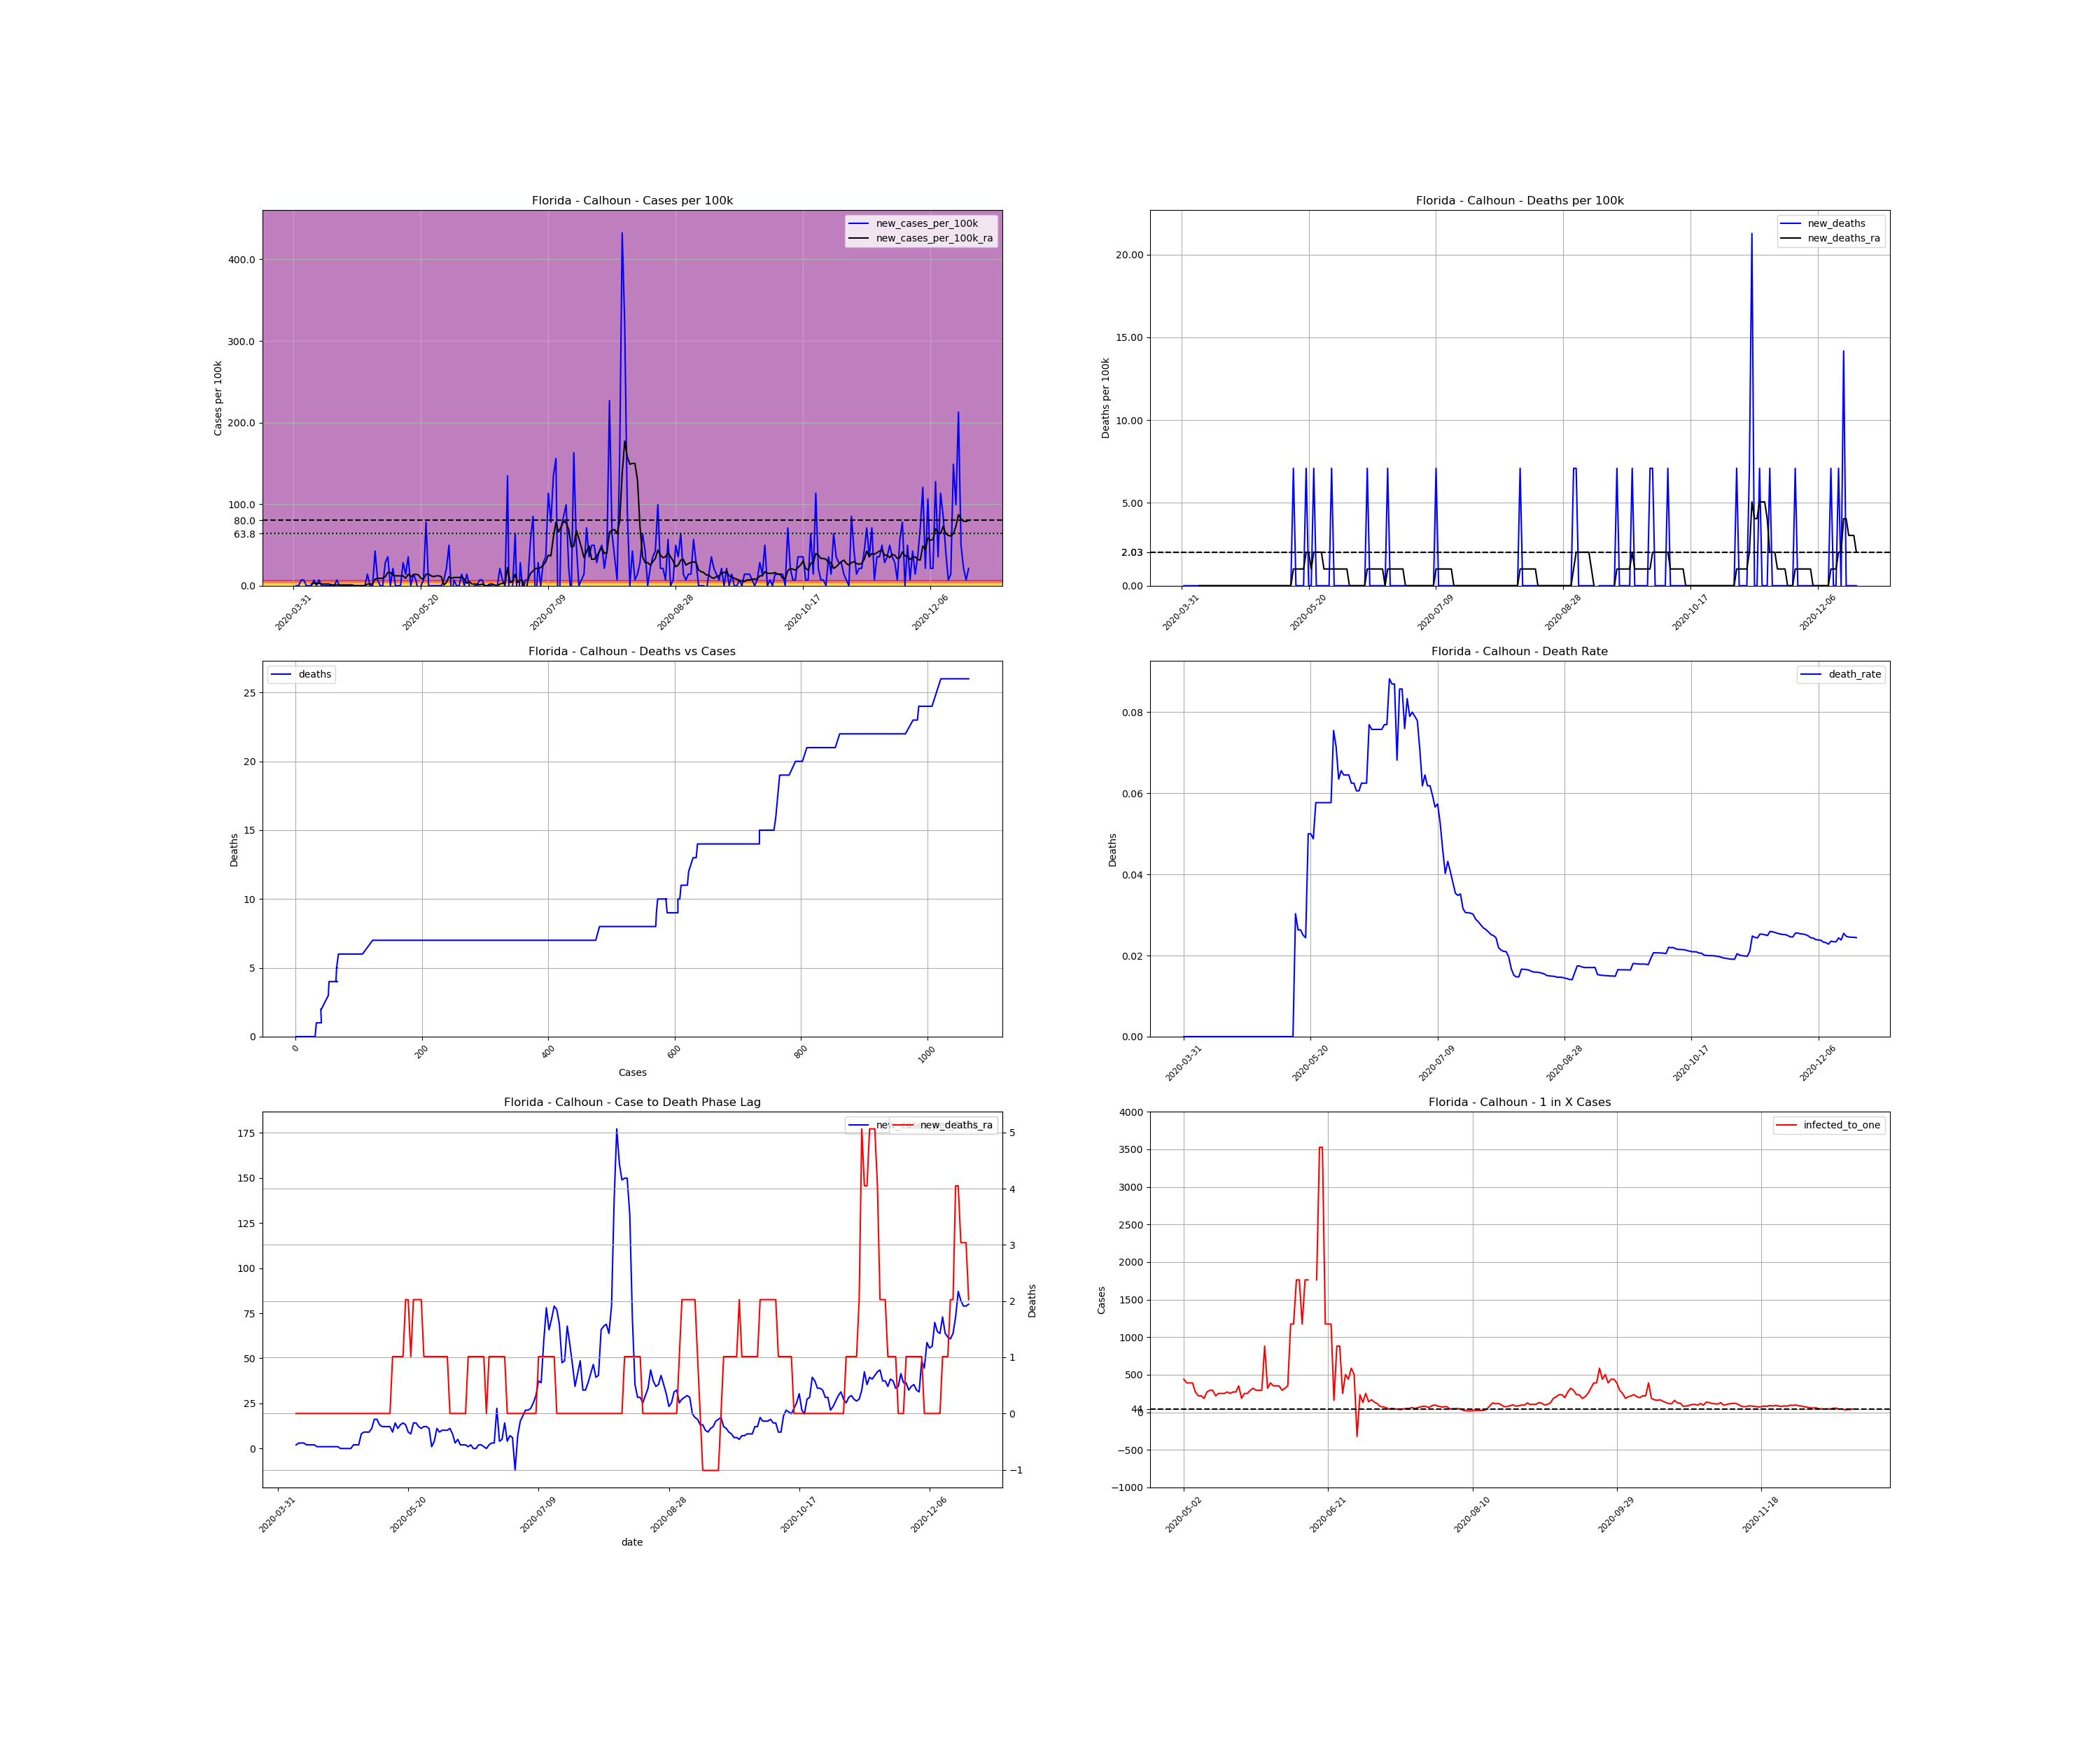

The table this chart was drawn from, first rows:
, date, county, state, fips, cases, deaths, COUNTY, STNAME, CTYNAME, POPESTIMATE2019, cases_per_100k, deaths_per_100k, death_rate, new_cases, new_cases_per_100k, new_deaths, new_cases_per_100k_ra, new_deaths_ra, active_cases, infected_to_one
566142, 2020-03-31, Calhoun, Florida, 12013, 1, 0.0, 13, Florida, Calhoun, 14105, 7.09, 0.0, 0.0, , , , , , , 
566143, 2020-04-01, Calhoun, Florida, 12013, 1, 0.0, 13, Florida, Calhoun, 14105, 7.09, 0.0, 0.0, 0.0, 0.0, 0.0, , , , 
566144, 2020-04-02, Calhoun, Florida, 12013, 1, 0.0, 13, Florida, Calhoun, 14105, 7.09, 0.0, 0.0, 0.0, 0.0, 0.0, , , , 
566145, 2020-04-03, Calhoun, Florida, 12013, 2, 0.0, 13, Florida, Calhoun, 14105, 14.18, 0.0, 0.0, 1.0, 7.09, 0.0, , , , 
566146, 2020-04-04, Calhoun, Florida, 12013, 3, 0.0, 13, Florida, Calhoun, 14105, 21.27, 0.0, 0.0, 1.0, 7.09, 0.0, , , , 
566147, 2020-04-05, Calhoun, Florida, 12013, 3, 0.0, 13, Florida, Calhoun, 14105, 21.27, 0.0, 0.0, 0.0, 0.0, 0.0, , , , 
566148, 2020-04-06, Calhoun, Florida, 12013, 3, 0.0, 13, Florida, Calhoun, 14105, 21.27, 0.0, 0.0, 0.0, 0.0, 0.0, , , , 
566149, 2020-04-07, Calhoun, Florida, 12013, 3, 0.0, 13, Florida, Calhoun, 14105, 21.27, 0.0, 0.0, 0.0, 0.0, 0.0, 2.026, 0.0, , 
566150, 2020-04-08, Calhoun, Florida, 12013, 4, 0.0, 13, Florida, Calhoun, 14105, 28.36, 0.0, 0.0, 1.0, 7.09, 0.0, 3.038, 0.0, 3.0, 1175
566151, 2020-04-09, Calhoun, Florida, 12013, 4, 0.0, 13, Florida, Calhoun, 14105, 28.36, 0.0, 0.0, 0.0, 0.0, 0.0, 3.038, 0.0, 3.0, 1175
566152, 2020-04-10, Calhoun, Florida, 12013, 5, 0.0, 13, Florida, Calhoun, 14105, 35.45, 0.0, 0.0, 1.0, 7.09, 0.0, 3.038, 0.0, 4.0, 881.6
566153, 2020-04-11, Calhoun, Florida, 12013, 5, 0.0, 13, Florida, Calhoun, 14105, 35.45, 0.0, 0.0, 0.0, 0.0, 0.0, 2.026, 0.0, 3.0, 1175
566154, 2020-04-12, Calhoun, Florida, 12013, 5, 0.0, 13, Florida, Calhoun, 14105, 35.45, 0.0, 0.0, 0.0, 0.0, 0.0, 2.026, 0.0, 2.0, 1763
566155, 2020-04-13, Calhoun, Florida, 12013, 5, 0.0, 13, Florida, Calhoun, 14105, 35.45, 0.0, 0.0, 0.0, 0.0, 0.0, 2.026, 0.0, 2.0, 1763
566156, 2020-04-14, Calhoun, Florida, 12013, 5, 0.0, 13, Florida, Calhoun, 14105, 35.45, 0.0, 0.0, 0.0, 0.0, 0.0, 2.026, 0.0, 2.0, 1763
566157, 2020-04-15, Calhoun, Florida, 12013, 5, 0.0, 13, Florida, Calhoun, 14105, 35.45, 0.0, 0.0, 0.0, 0.0, 0.0, 1.013, 0.0, 2.0, 1763
566158, 2020-04-16, Calhoun, Florida, 12013, 5, 0.0, 13, Florida, Calhoun, 14105, 35.45, 0.0, 0.0, 0.0, 0.0, 0.0, 1.013, 0.0, 1.0, 3526
566159, 2020-04-17, Calhoun, Florida, 12013, 6, 0.0, 13, Florida, Calhoun, 14105, 42.54, 0.0, 0.0, 1.0, 7.09, 0.0, 1.013, 0.0, 2.0, 1763
566160, 2020-04-18, Calhoun, Florida, 12013, 6, 0.0, 13, Florida, Calhoun, 14105, 42.54, 0.0, 0.0, 0.0, 0.0, 0.0, 1.013, 0.0, 1.0, 3526
566161, 2020-04-19, Calhoun, Florida, 12013, 6, 0.0, 13, Florida, Calhoun, 14105, 42.54, 0.0, 0.0, 0.0, 0.0, 0.0, 1.013, 0.0, 1.0, 3526
566162, 2020-04-20, Calhoun, Florida, 12013, 6, 0.0, 13, Florida, Calhoun, 14105, 42.54, 0.0, 0.0, 0.0, 0.0, 0.0, 1.013, 0.0, 1.0, 3526
566163, 2020-04-21, Calhoun, Florida, 12013, 6, 0.0, 13, Florida, Calhoun, 14105, 42.54, 0.0, 0.0, 0.0, 0.0, 0.0, 1.013, 0.0, 1.0, 3526
566164, 2020-04-22, Calhoun, Florida, 12013, 6, 0.0, 13, Florida, Calhoun, 14105, 42.54, 0.0, 0.0, 0.0, 0.0, 0.0, 1.013, 0.0, 1.0, 3526
566165, 2020-04-23, Calhoun, Florida, 12013, 6, 0.0, 13, Florida, Calhoun, 14105, 42.54, 0.0, 0.0, 0.0, 0.0, 0.0, 1.013, 0.0, 1.0, 3526
566166, 2020-04-24, Calhoun, Florida, 12013, 6, 0.0, 13, Florida, Calhoun, 14105, 42.54, 0.0, 0.0, 0.0, 0.0, 0.0, 0.0, 0.0, 1.0, 3526
566167, 2020-04-25, Calhoun, Florida, 12013, 6, 0.0, 13, Florida, Calhoun, 14105, 42.54, 0.0, 0.0, 0.0, 0.0, 0.0, 0.0, 0.0, 0.0, inf
566168, 2020-04-26, Calhoun, Florida, 12013, 6, 0.0, 13, Florida, Calhoun, 14105, 42.54, 0.0, 0.0, 0.0, 0.0, 0.0, 0.0, 0.0, 0.0, inf
566169, 2020-04-27, Calhoun, Florida, 12013, 6, 0.0, 13, Florida, Calhoun, 14105, 42.54, 0.0, 0.0, 0.0, 0.0, 0.0, 0.0, 0.0, 0.0, inf
566170, 2020-04-28, Calhoun, Florida, 12013, 6, 0.0, 13, Florida, Calhoun, 14105, 42.54, 0.0, 0.0, 0.0, 0.0, 0.0, 0.0, 0.0, 0.0, inf
566171, 2020-04-29, Calhoun, Florida, 12013, 8, 0.0, 13, Florida, Calhoun, 14105, 56.72, 0.0, 0.0, 2.0, 14.18, 0.0, 2.026, 0.0, 2.0, 1763
566172, 2020-04-30, Calhoun, Florida, 12013, 8, 0.0, 13, Florida, Calhoun, 14105, 56.72, 0.0, 0.0, 0.0, 0.0, 0.0, 2.026, 0.0, 2.0, 1763
566173, 2020-05-01, Calhoun, Florida, 12013, 8, 0.0, 13, Florida, Calhoun, 14105, 56.72, 0.0, 0.0, 0.0, 0.0, 0.0, 2.026, 0.0, 2.0, 1763
566174, 2020-05-02, Calhoun, Florida, 12013, 14, 0.0, 13, Florida, Calhoun, 14105, 99.26, 0.0, 0.0, 6.0, 42.54, 0.0, 8.102, 0.0, 8.0, 440.8
566175, 2020-05-03, Calhoun, Florida, 12013, 15, 0.0, 13, Florida, Calhoun, 14105, 106.3, 0.0, 0.0, 1.0, 7.09, 0.0, 9.115, 0.0, 9.0, 391.8
566176, 2020-05-04, Calhoun, Florida, 12013, 15, 0.0, 13, Florida, Calhoun, 14105, 106.3, 0.0, 0.0, 0.0, 0.0, 0.0, 9.115, 0.0, 9.0, 391.8
566177, 2020-05-05, Calhoun, Florida, 12013, 15, 0.0, 13, Florida, Calhoun, 14105, 106.3, 0.0, 0.0, 0.0, 0.0, 0.0, 9.115, 0.0, 9.0, 391.8
566178, 2020-05-06, Calhoun, Florida, 12013, 19, 0.0, 13, Florida, Calhoun, 14105, 134.7, 0.0, 0.0, 4.0, 28.36, 0.0, 11.14, 0.0, 13.0, 271.2
566179, 2020-05-07, Calhoun, Florida, 12013, 24, 0.0, 13, Florida, Calhoun, 14105, 170.2, 0.0, 0.0, 5.0, 35.45, 0.0, 16.2, 0.0, 16.0, 220.4
566180, 2020-05-08, Calhoun, Florida, 12013, 24, 0.0, 13, Florida, Calhoun, 14105, 170.2, 0.0, 0.0, 0.0, 0.0, 0.0, 16.2, 0.0, 16.0, 220.4
566181, 2020-05-09, Calhoun, Florida, 12013, 27, 0.0, 13, Florida, Calhoun, 14105, 191.4, 0.0, 0.0, 3.0, 21.27, 0.0, 13.17, 0.0, 19.0, 185.6
566182, 2020-05-10, Calhoun, Florida, 12013, 27, 0.0, 13, Florida, Calhoun, 14105, 191.4, 0.0, 0.0, 0.0, 0.0, 0.0, 12.15, 0.0, 13.0, 271.2
566183, 2020-05-11, Calhoun, Florida, 12013, 27, 0.0, 13, Florida, Calhoun, 14105, 191.4, 0.0, 0.0, 0.0, 0.0, 0.0, 12.15, 0.0, 12.0, 293.9
566184, 2020-05-12, Calhoun, Florida, 12013, 27, 0.0, 13, Florida, Calhoun, 14105, 191.4, 0.0, 0.0, 0.0, 0.0, 0.0, 12.15, 0.0, 12.0, 293.9
566185, 2020-05-13, Calhoun, Florida, 12013, 31, 0.0, 13, Florida, Calhoun, 14105, 219.8, 0.0, 0.0, 4.0, 28.36, 0.0, 12.15, 0.0, 16.0, 220.4
566186, 2020-05-14, Calhoun, Florida, 12013, 33, 1.0, 13, Florida, Calhoun, 14105, 234, 7.09, 0.0303, 2.0, 14.18, 7.09, 9.115, 1.013, 14.0, 251.9
566187, 2020-05-15, Calhoun, Florida, 12013, 38, 1.0, 13, Florida, Calhoun, 14105, 269.4, 7.09, 0.02632, 5.0, 35.45, 0.0, 14.18, 1.013, 14.0, 251.9
566188, 2020-05-16, Calhoun, Florida, 12013, 38, 1.0, 13, Florida, Calhoun, 14105, 269.4, 7.09, 0.02632, 0.0, 0.0, 0.0, 11.14, 1.013, 14.0, 251.9
566189, 2020-05-17, Calhoun, Florida, 12013, 40, 1.0, 13, Florida, Calhoun, 14105, 283.6, 7.09, 0.025, 2.0, 14.18, 0.0, 13.17, 1.013, 13.0, 271.2
566190, 2020-05-18, Calhoun, Florida, 12013, 41, 1.0, 13, Florida, Calhoun, 14105, 290.7, 7.09, 0.02439, 1.0, 7.09, 0.0, 14.18, 1.013, 14.0, 251.9
566191, 2020-05-19, Calhoun, Florida, 12013, 40, 2.0, 13, Florida, Calhoun, 14105, 283.6, 14.18, 0.05, -1.0, -7.09, 7.09, 13.17, 2.026, 13.0, 271.2
566192, 2020-05-20, Calhoun, Florida, 12013, 40, 2.0, 13, Florida, Calhoun, 14105, 283.6, 14.18, 0.05, 0.0, 0.0, 0.0, 9.115, 2.026, 13.0, 271.2
566193, 2020-05-21, Calhoun, Florida, 12013, 41, 2.0, 13, Florida, Calhoun, 14105, 290.7, 14.18, 0.04878, 1.0, 7.09, 0.0, 8.102, 1.013, 10.0, 352.6
566194, 2020-05-22, Calhoun, Florida, 12013, 52, 3.0, 13, Florida, Calhoun, 14105, 368.7, 21.27, 0.05769, 11.0, 77.99, 7.09, 14.18, 2.026, 19.0, 185.6
566195, 2020-05-23, Calhoun, Florida, 12013, 52, 3.0, 13, Florida, Calhoun, 14105, 368.7, 21.27, 0.05769, 0.0, 0.0, 0.0, 14.18, 2.026, 14.0, 251.9
566196, 2020-05-24, Calhoun, Florida, 12013, 52, 3.0, 13, Florida, Calhoun, 14105, 368.7, 21.27, 0.05769, 0.0, 0.0, 0.0, 12.15, 2.026, 14.0, 251.9
566197, 2020-05-25, Calhoun, Florida, 12013, 52, 3.0, 13, Florida, Calhoun, 14105, 368.7, 21.27, 0.05769, 0.0, 0.0, 0.0, 11.14, 2.026, 12.0, 293.9
566198, 2020-05-26, Calhoun, Florida, 12013, 52, 3.0, 13, Florida, Calhoun, 14105, 368.7, 21.27, 0.05769, 0.0, 0.0, 0.0, 12.15, 1.013, 11.0, 320.6
566199, 2020-05-27, Calhoun, Florida, 12013, 52, 3.0, 13, Florida, Calhoun, 14105, 368.7, 21.27, 0.05769, 0.0, 0.0, 0.0, 12.15, 1.013, 12.0, 293.9
566200, 2020-05-28, Calhoun, Florida, 12013, 52, 3.0, 13, Florida, Calhoun, 14105, 368.7, 21.27, 0.05769, 0.0, 0.0, 0.0, 11.14, 1.013, 12.0, 293.9
566201, 2020-05-29, Calhoun, Florida, 12013, 53, 4.0, 13, Florida, Calhoun, 14105, 375.8, 28.36, 0.07547, 1.0, 7.09, 7.09, 1.013, 1.013, 12.0, 293.9
... 206 more rows
